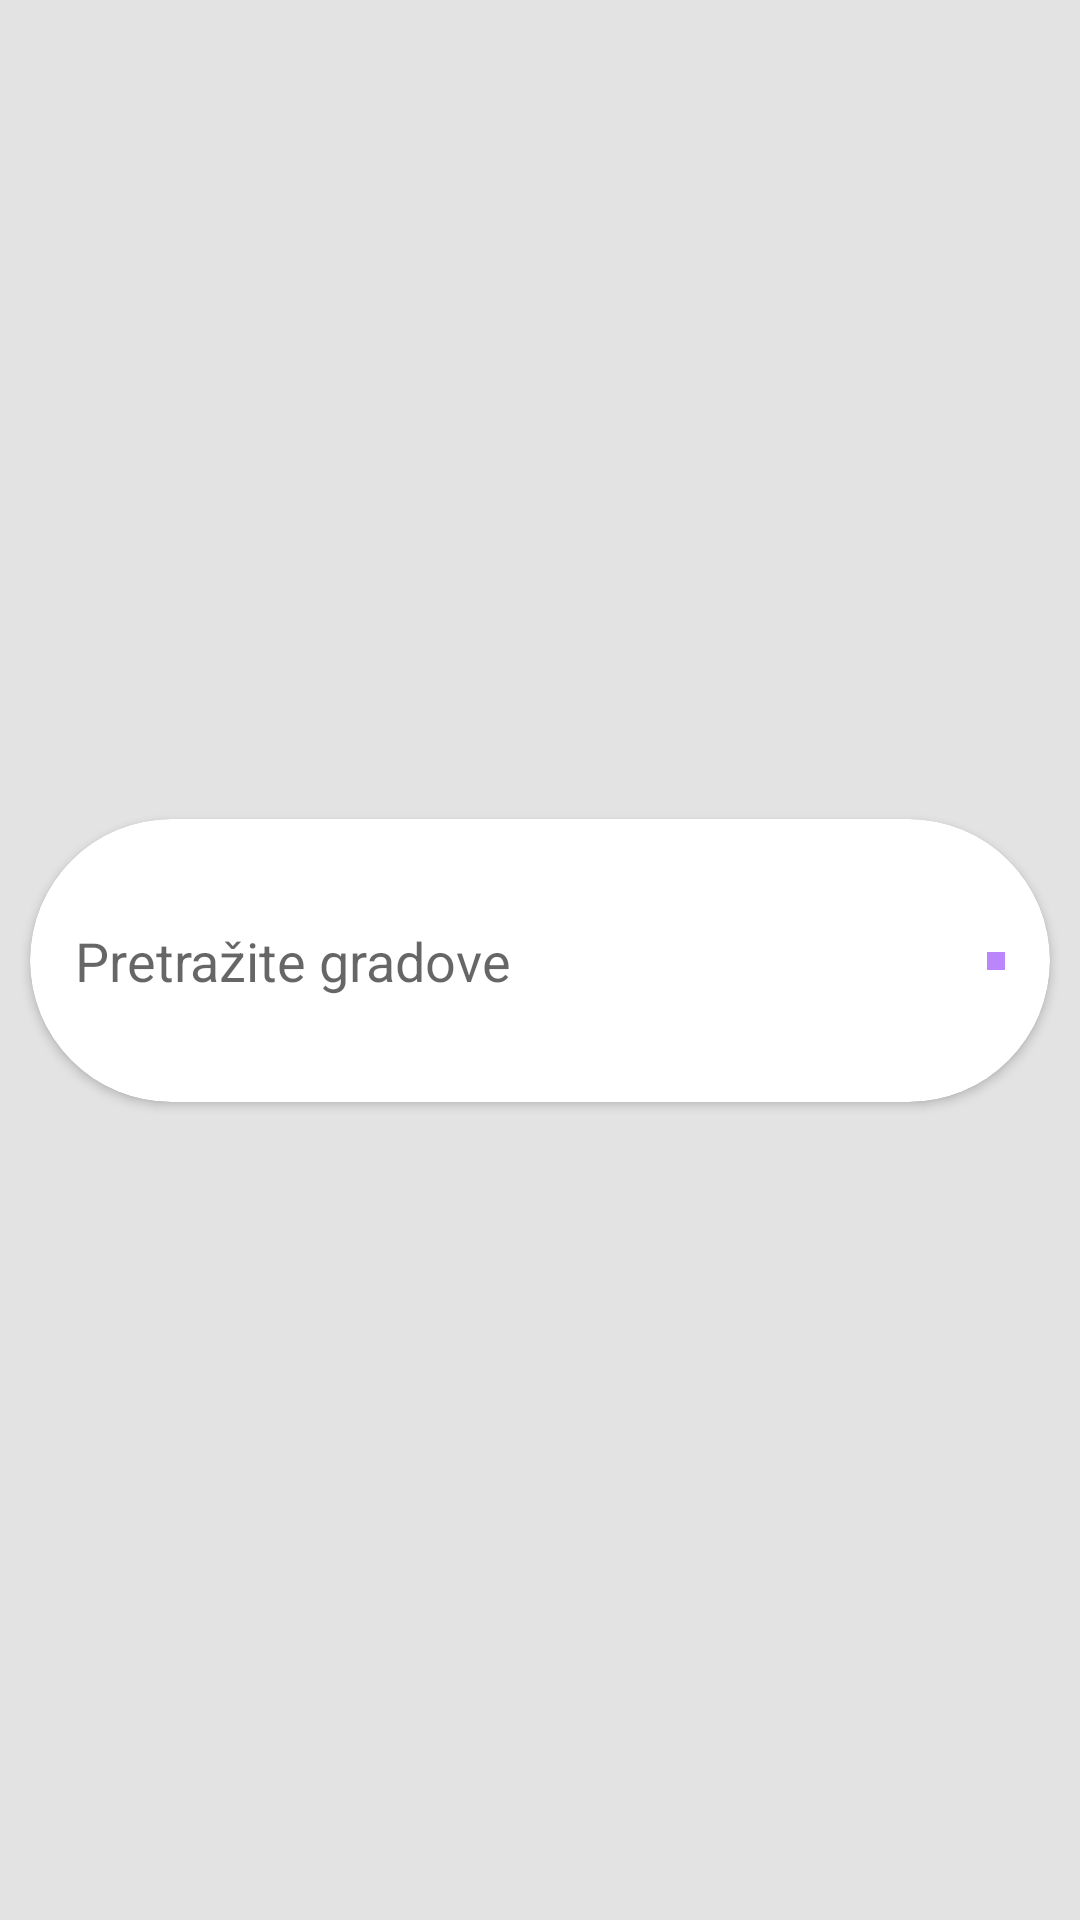

Reconstruct the res/layout file that produces this screen, plus the resources it refers to.
<!-- AndroidManifest.xml: application theme Theme.WeatherAppJava -->
<!-- res/layout/fragment_search.xml -->
<?xml version="1.0" encoding="utf-8"?>
<FrameLayout xmlns:android="http://schemas.android.com/apk/res/android"
    xmlns:tools="http://schemas.android.com/tools"
    android:layout_width="match_parent"
    android:layout_height="match_parent"
    xmlns:app="http://schemas.android.com/apk/res-auto"
    tools:context=".Fragment.SearchFragment"
    android:background="@color/lightDarkWhite">

    <androidx.constraintlayout.widget.ConstraintLayout
        android:layout_width="match_parent"
        android:layout_height="match_parent">

        <androidx.cardview.widget.CardView
            android:layout_width="match_parent"
            android:layout_height="wrap_content"
            app:layout_constraintTop_toTopOf="parent"
            app:layout_constraintLeft_toLeftOf="parent"
            app:layout_constraintRight_toRightOf="parent"
            app:layout_constraintBottom_toBottomOf="parent"
            android:layout_margin="10dp"
            app:cardCornerRadius="50dp">

            <androidx.constraintlayout.widget.ConstraintLayout
                android:id="@+id/seachLayout"
                app:layout_constraintTop_toTopOf="parent"
                app:layout_constraintLeft_toLeftOf="parent"
                app:layout_constraintRight_toRightOf="parent"
                app:layout_constraintBottom_toBottomOf="parent"
                android:layout_width="match_parent"
                android:layout_height="wrap_content"
                android:padding="15dp">

                <EditText
                    android:id="@+id/searchET"
                    app:layout_constraintLeft_toLeftOf="parent"
                    app:layout_constraintTop_toTopOf="parent"
                    android:layout_width="0dp"
                    android:layout_height="wrap_content"
                    android:background="@color/white"
                    app:layout_constraintBottom_toBottomOf="parent"
                    app:layout_constraintRight_toLeftOf="@+id/searchFragmentB"
                    android:layout_marginRight="10dp"
                    android:hint="Pretražite gradove"
                    android:paddingTop="20dp"
                    android:paddingBottom="20dp"
                    />

                <ImageButton
                    android:id="@+id/searchFragmentB"
                    app:layout_constraintLeft_toRightOf="@id/searchET"
                    app:layout_constraintRight_toRightOf="parent"
                    app:layout_constraintTop_toTopOf="parent"
                    app:layout_constraintBottom_toBottomOf="parent"
                    android:layout_width="wrap_content"
                    android:layout_height="wrap_content"
                    android:src="@drawable/ic_baseline_search_24"
                    android:background="@color/purple_200"
                    android:padding="3dp"/>
            </androidx.constraintlayout.widget.ConstraintLayout>

        </androidx.cardview.widget.CardView>



    </androidx.constraintlayout.widget.ConstraintLayout>

</FrameLayout>
<!-- resources referenced by this layout -->
<resources>
  <color name="lightDarkWhite">#E3E3E3</color>
  <color name="purple_200">#FFBB86FC</color>
  <color name="white">#FFFFFFFF</color>
  <style name="Theme.WeatherAppJava" parent="Theme.MaterialComponents.DayNight.NoActionBar">
          
          <item name="colorPrimary">@color/purple_500</item>
          <item name="colorPrimaryVariant">@color/purple_700</item>
          <item name="colorOnPrimary">@color/white</item>
          
          <item name="colorSecondary">@color/teal_200</item>
          <item name="colorSecondaryVariant">@color/teal_700</item>
          <item name="colorOnSecondary">@color/black</item>
          
          <item name="android:statusBarColor" tools:targetApi="l">?attr/colorPrimaryVariant</item>
          
      </style>
  <color name="purple_500">#FF6200EE</color>
  <color name="purple_700">#FF3700B3</color>
  <color name="teal_200">#FF03DAC5</color>
  <color name="teal_700">#FF018786</color>
  <color name="black">#FF000000</color>
</resources>
